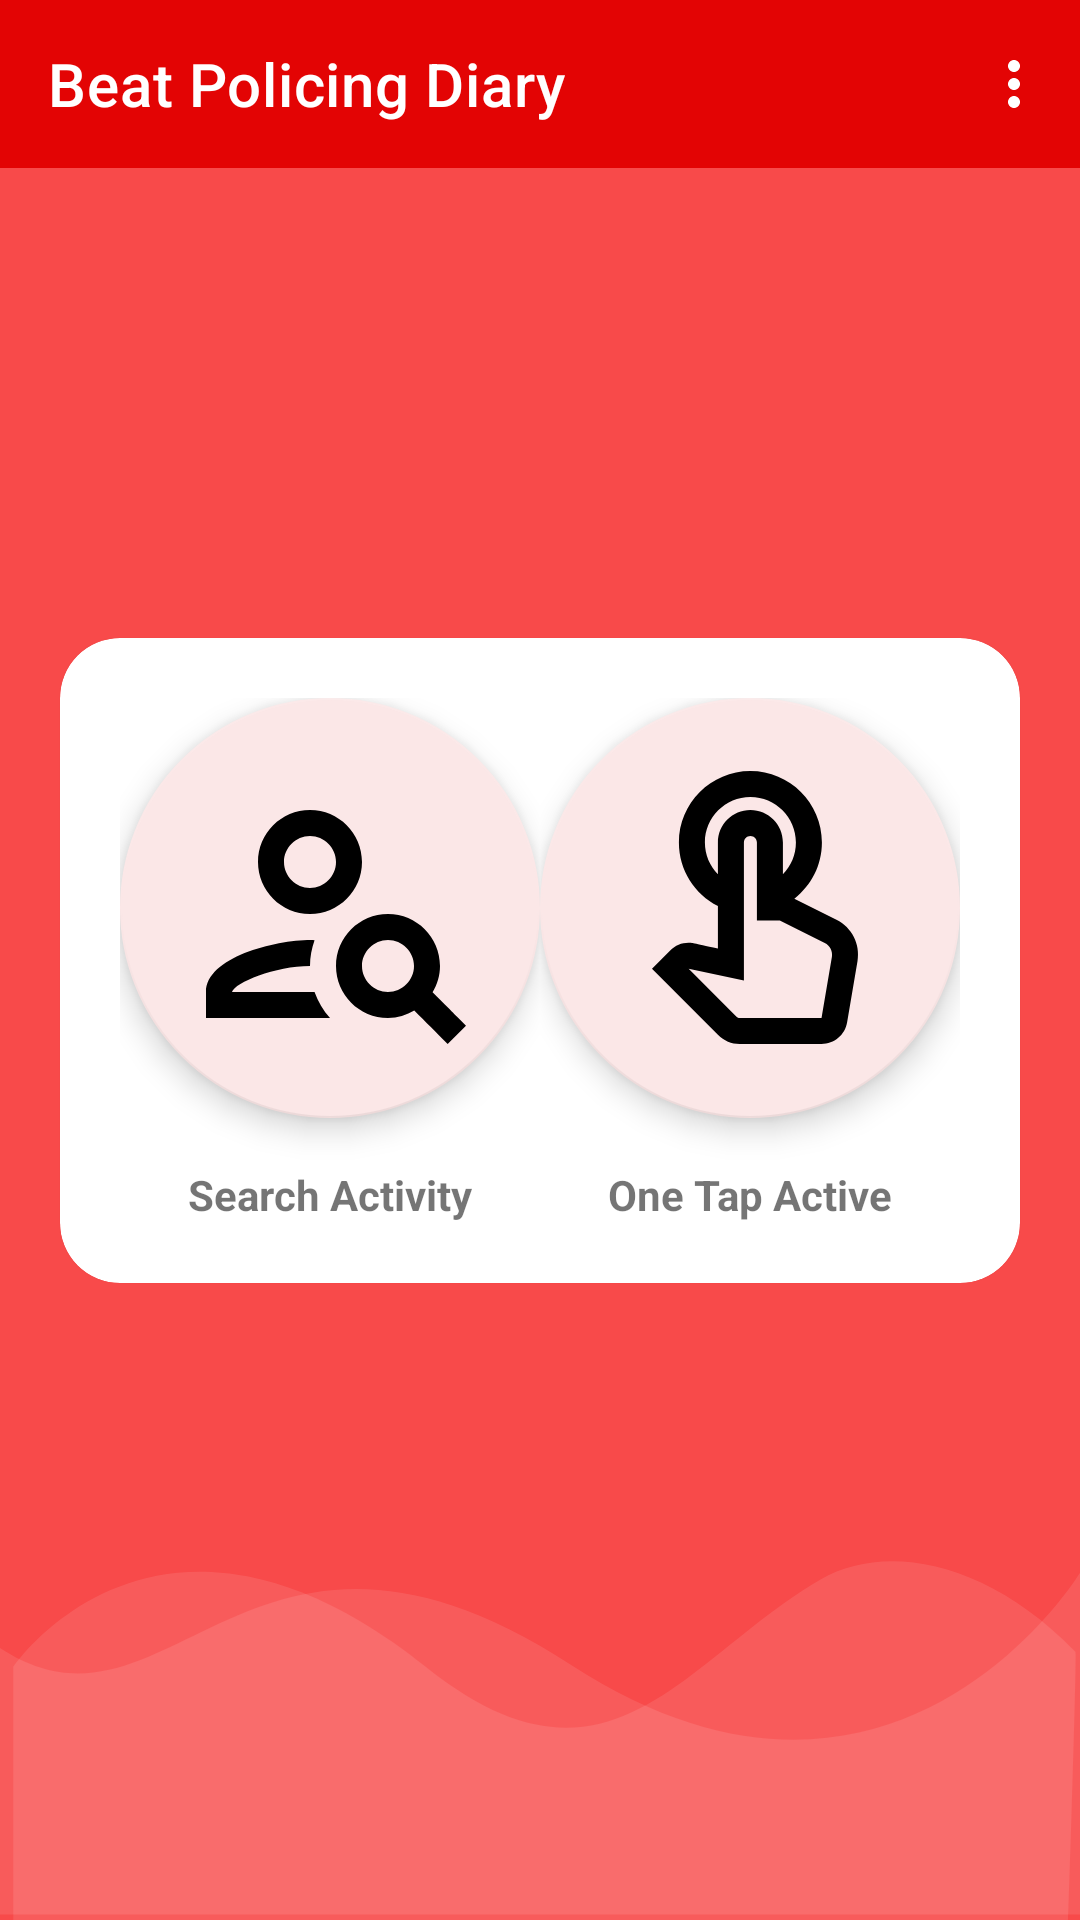

Write the Android layout XML for this screen, with the resource values it uses.
<!-- AndroidManifest.xml: application theme Theme.BPDApp -->
<!-- res/layout/fragment_home.xml -->
<?xml version="1.0" encoding="utf-8"?>
<androidx.constraintlayout.widget.ConstraintLayout
    xmlns:android="http://schemas.android.com/apk/res/android"
    xmlns:app="http://schemas.android.com/apk/res-auto"
    xmlns:tools="http://schemas.android.com/tools"
    android:id="@+id/constraint1"
    android:layout_width="match_parent"
    android:layout_height="match_parent"
    android:background="@color/background"
    tools:context=".HomeFragment">


    <ImageView
        android:layout_width="match_parent"
        android:layout_height="wrap_content"
        android:background="@drawable/ic_login_bk"
        app:layout_constraintBottom_toBottomOf="parent"
        android:contentDescription="login background" />



    <com.google.android.material.appbar.AppBarLayout
        android:id="@+id/main_app_bar_layout"
        android:layout_width="match_parent"
        android:layout_height="wrap_content"
        app:layout_constraintTop_toTopOf="parent"
        app:layout_constraintStart_toStartOf="parent"
        >

        <com.google.android.material.appbar.MaterialToolbar
            android:id="@+id/home_hamburger"
            android:layout_width="match_parent"
            android:layout_height="?attr/actionBarSize"
            app:title="Beat Policing Diary"
            app:menu="@menu/drawer_menu"
            style="@style/Widget.MaterialComponents.Toolbar.Primary"
            />
    </com.google.android.material.appbar.AppBarLayout>

    <com.google.android.material.card.MaterialCardView
        android:layout_width="match_parent"
        android:layout_height="wrap_content"
        app:cardCornerRadius="20dp"
        android:elevation="12dp"
        android:layout_gravity="center"
        android:layout_marginStart="20dp"
        android:layout_marginEnd="20dp"
        android:background="@color/white"
        app:layout_constraintTop_toTopOf="parent"
        app:layout_constraintBottom_toBottomOf="parent">

        <androidx.constraintlayout.widget.ConstraintLayout
            android:layout_width="match_parent"
            android:layout_height="wrap_content"
            android:layout_gravity="center"
            android:padding="20dp">
            
            <androidx.constraintlayout.widget.ConstraintLayout
                android:id="@+id/layout_search"
                android:layout_width="0dp"
                android:layout_height="wrap_content"
                app:layout_constraintStart_toStartOf="parent"
                app:layout_constraintEnd_toStartOf="@id/layout_one_tap"
                app:layout_constraintTop_toTopOf="parent">

                <com.google.android.material.floatingactionbutton.FloatingActionButton
                    android:id="@+id/search_button"
                    style="?attr/floatingActionButtonLargeStyle"
                    android:layout_width="wrap_content"
                    android:layout_height="wrap_content"
                    app:backgroundTint="#FBE7E7"
                    app:fabCustomSize="144dp"
                    app:layout_constraintStart_toStartOf="parent"
                    app:layout_constraintEnd_toEndOf="parent"
                    app:layout_constraintTop_toTopOf="parent"
                    app:maxImageSize="104dp"
                    app:srcCompat="@drawable/ic_outline_search" />

                <TextView
                    android:id="@+id/textView_search"
                    android:layout_width="wrap_content"
                    android:layout_height="wrap_content"
                    android:layout_marginTop="16dp"
                    android:text="Search Activity"
                    android:textStyle="bold"
                    app:layout_constraintTop_toBottomOf="@id/search_button"
                    app:layout_constraintStart_toStartOf="parent"
                    app:layout_constraintEnd_toEndOf="parent"/>

            </androidx.constraintlayout.widget.ConstraintLayout>


        <androidx.constraintlayout.widget.ConstraintLayout
            android:id="@+id/layout_one_tap"
            android:layout_width="0dp"
            android:layout_height="0dp"
            app:layout_constraintStart_toEndOf="@id/layout_search"
            app:layout_constraintEnd_toEndOf="parent"
            app:layout_constraintTop_toTopOf="@id/layout_search"
            app:layout_constraintBottom_toBottomOf="@id/layout_search" >

            <com.google.android.material.floatingactionbutton.FloatingActionButton
                android:id="@+id/one_tap_action_button"
                android:layout_width="wrap_content"
                android:layout_height="wrap_content"
                app:srcCompat="@drawable/ic_outline_one_tap"
                app:backgroundTint="#FBE7E7"
                app:fabCustomSize="144dp"
                app:maxImageSize="104dp"
                android:scaleType="fitXY"
                app:layout_constraintTop_toTopOf="parent"
                app:layout_constraintStart_toStartOf="parent"
                app:layout_constraintEnd_toEndOf="parent"
                style="?attr/floatingActionButtonLargeStyle"/>

            <com.google.android.material.progressindicator.CircularProgressIndicator
                android:id="@+id/videoProgressBar"
                android:layout_width="0dp"
                android:layout_height="0dp"
                app:indicatorSize="144dp"
                app:trackThickness="72dp"
                app:indicatorColor="#FBE7E7"
                app:layout_constraintStart_toStartOf="parent"
                app:layout_constraintEnd_toEndOf="parent"
                app:layout_constraintTop_toTopOf="parent"
                android:visibility="gone"/>


            <TextView
                android:id="@+id/textView_one_tap_active"
                android:layout_width="wrap_content"
                android:layout_height="wrap_content"
                android:text="One Tap Active"
                android:layout_marginTop="12dp"
                android:textStyle="bold"
                app:layout_constraintBottom_toBottomOf="parent"
                app:layout_constraintStart_toStartOf="parent"
                app:layout_constraintEnd_toEndOf="parent" />

        </androidx.constraintlayout.widget.ConstraintLayout>



        </androidx.constraintlayout.widget.ConstraintLayout>

    </com.google.android.material.card.MaterialCardView>

</androidx.constraintlayout.widget.ConstraintLayout>
<!-- resources referenced by this layout -->
<resources>
  <color name="background">#F84A4A</color>
  <color name="white">#FFFFFFFF</color>
  <!-- drawable ic_login_bk (drawable-v24) -->
  <vector xmlns:android="http://schemas.android.com/apk/res/android"
      android:width="425dp"
      android:height="200dp"
      android:viewportWidth="425.332"
      android:viewportHeight="168.0">
  
      <path
          android:pathData="M425.33,70.78S352.76,155.62 225.1,96.65 67.19,123.13 0,91.84L0,166.44L425.33,166.44Z"
          android:fillAlpha="0.1"
          android:fillColor="#fff"
          android:strokeAlpha="0.1"/>
      <path
          android:pathData="M5.22,97.18s57.02,-59.98 162.55,0c72.29,41.08 101.72,-2.45 155.4,-24.52 24.72,-10.16 64.44,-5.91 100.36,20.21 0.65,1.91 -2.77,75.13 -2.77,75.13L5.22,168Z"
          android:fillColor="#fff"
          android:strokeAlpha="0.1"
          android:fillAlpha="0.1"/>
  </vector>
  <!-- drawable ic_outline_one_tap (drawable) -->
  <vector android:height="24dp" android:tint="#0F4FE5"
      android:viewportHeight="24" android:viewportWidth="24"
      android:width="24dp" xmlns:android="http://schemas.android.com/apk/res/android">
      <path android:fillColor="@android:color/white" android:pathData="M18.19,12.44l-3.24,-1.62c1.29,-1 2.12,-2.56 2.12,-4.32c0,-3.03 -2.47,-5.5 -5.5,-5.5s-5.5,2.47 -5.5,5.5c0,2.13 1.22,3.98 3,4.89v3.26c-2.15,-0.46 -2.02,-0.44 -2.26,-0.44c-0.53,0 -1.03,0.21 -1.41,0.59L4,16.22l5.09,5.09C9.52,21.75 10.12,22 10.74,22h6.3c0.98,0 1.81,-0.7 1.97,-1.67l0.8,-4.71C20.03,14.32 19.38,13.04 18.19,12.44zM17.84,15.29L17.04,20h-6.3c-0.09,0 -0.17,-0.04 -0.24,-0.1l-3.68,-3.68l4.25,0.89V6.5c0,-0.28 0.22,-0.5 0.5,-0.5c0.28,0 0.5,0.22 0.5,0.5v6h1.76l3.46,1.73C17.69,14.43 17.91,14.86 17.84,15.29zM8.07,6.5c0,-1.93 1.57,-3.5 3.5,-3.5s3.5,1.57 3.5,3.5c0,0.95 -0.38,1.81 -1,2.44V6.5c0,-1.38 -1.12,-2.5 -2.5,-2.5c-1.38,0 -2.5,1.12 -2.5,2.5v2.44C8.45,8.31 8.07,7.45 8.07,6.5z"/>
  </vector>
  <!-- drawable ic_outline_search (drawable) -->
  <vector android:height="24dp" android:tint="#0F4FE5"
      android:viewportHeight="24" android:viewportWidth="24"
      android:width="24dp" xmlns:android="http://schemas.android.com/apk/res/android">
      <path android:fillColor="@android:color/white" android:pathData="M10,12c2.21,0 4,-1.79 4,-4c0,-2.21 -1.79,-4 -4,-4S6,5.79 6,8C6,10.21 7.79,12 10,12zM10,6c1.1,0 2,0.9 2,2c0,1.1 -0.9,2 -2,2S8,9.1 8,8C8,6.9 8.9,6 10,6z"/>
      <path android:fillColor="@android:color/white" android:pathData="M4,18c0.22,-0.72 3.31,-2 6,-2c0,-0.7 0.13,-1.37 0.35,-1.99C7.62,13.91 2,15.27 2,18v2h9.54c-0.52,-0.58 -0.93,-1.25 -1.19,-2H4z"/>
      <path android:fillColor="@android:color/white" android:pathData="M19.43,18.02C19.79,17.43 20,16.74 20,16c0,-2.21 -1.79,-4 -4,-4s-4,1.79 -4,4c0,2.21 1.79,4 4,4c0.74,0 1.43,-0.22 2.02,-0.57c0.93,0.93 1.62,1.62 2.57,2.57L22,20.59C20.5,19.09 21.21,19.79 19.43,18.02zM16,18c-1.1,0 -2,-0.9 -2,-2c0,-1.1 0.9,-2 2,-2s2,0.9 2,2C18,17.1 17.1,18 16,18z"/>
  </vector>
  <style name="Theme.BPDApp" parent="Theme.MaterialComponents.Light.NoActionBar">
          
          <item name="colorPrimary">@color/primary_color</item>
          <item name="colorPrimaryVariant">@color/primary_color</item>
          <item name="colorOnPrimary">@color/white</item>
          
          <item name="colorSecondary">@color/teal_200</item>
          <item name="colorSecondaryVariant">@color/teal_700</item>
          <item name="colorOnSecondary">@color/black</item>
          
          <item name="android:statusBarColor" tools:targetApi="21">?attr/colorPrimaryVariant</item>
          
      </style>
  <color name="primary_color">#E30404</color>
  <color name="teal_200">#FF03DAC5</color>
  <color name="teal_700">#FF018786</color>
  <color name="black">#FF000000</color>
</resources>
